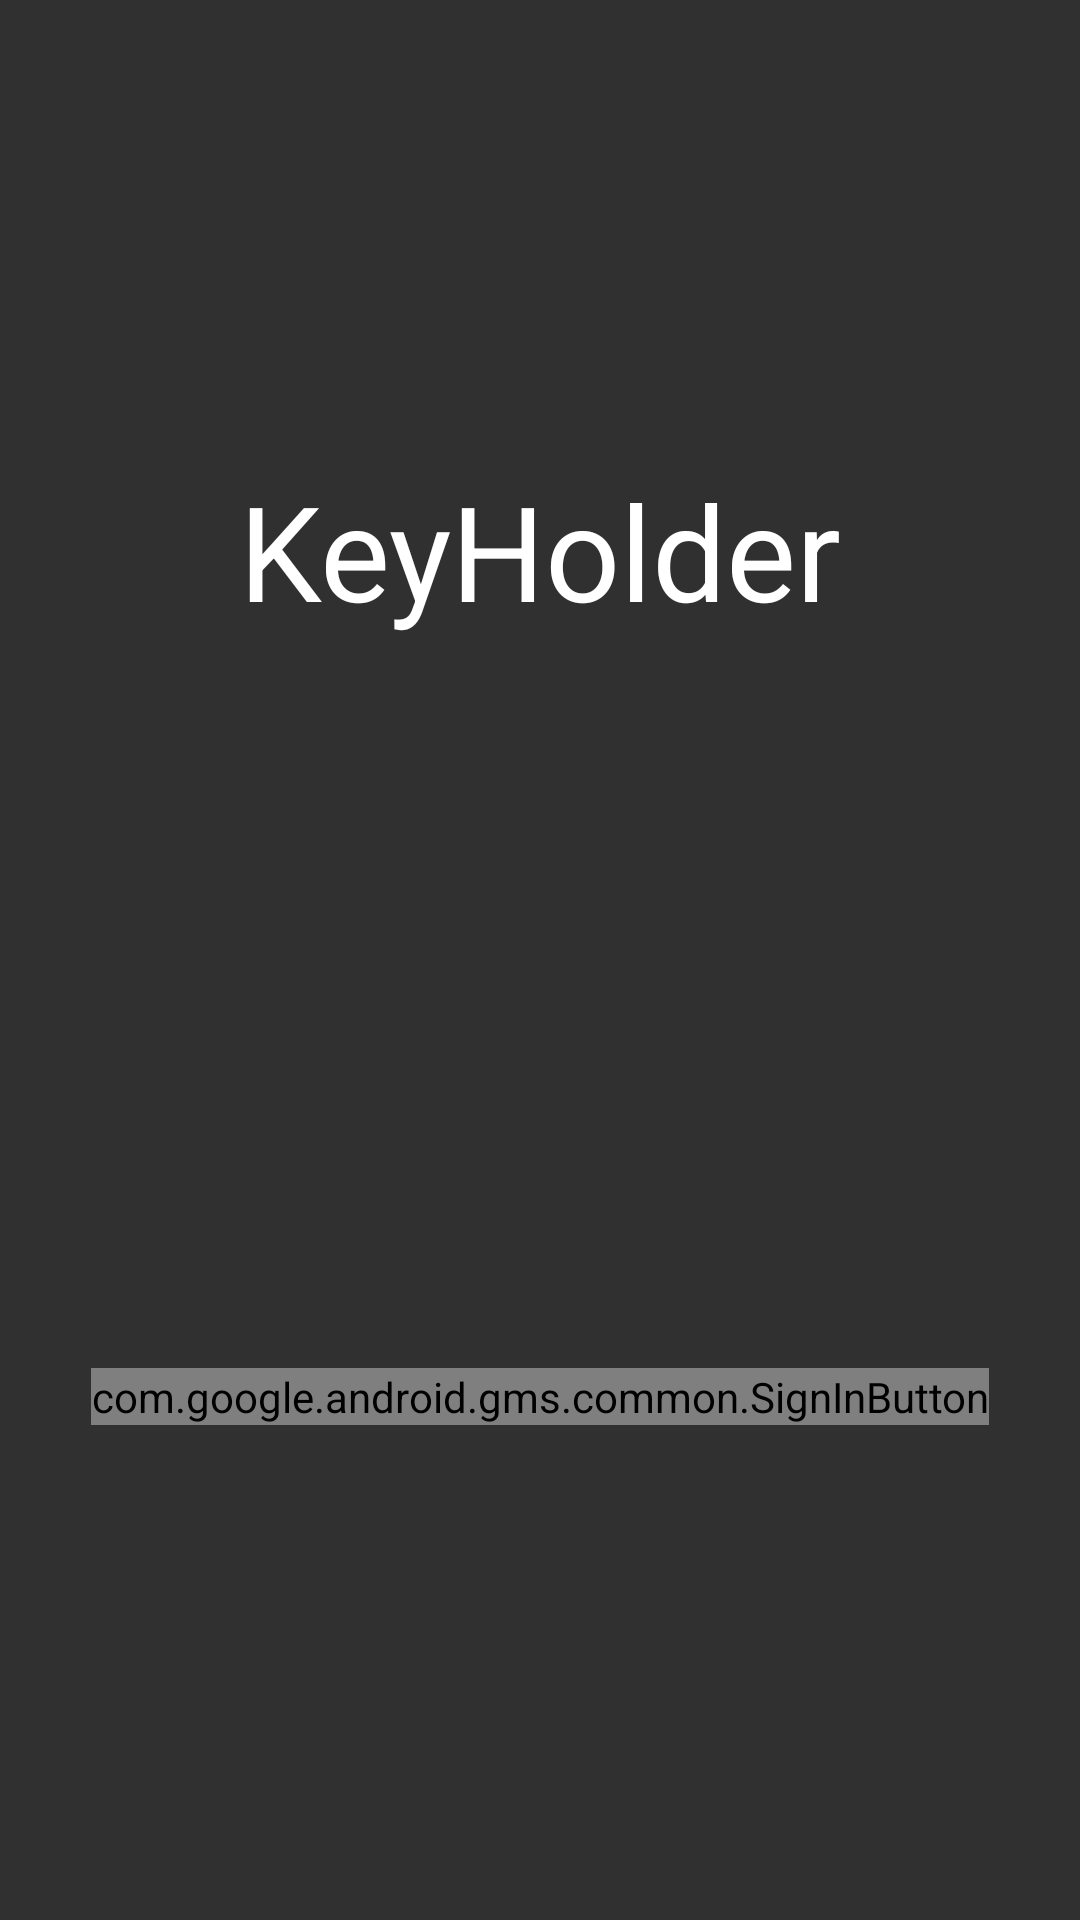

The Android layout XML behind this screen, and the referenced resources:
<!-- AndroidManifest.xml: activity theme AppThemeNoActionBar -->
<!-- res/layout/activity_login.xml -->
<?xml version="1.0" encoding="utf-8"?>

<android.support.constraint.ConstraintLayout xmlns:android="http://schemas.android.com/apk/res/android"
    xmlns:app="http://schemas.android.com/apk/res-auto"
    xmlns:tools="http://schemas.android.com/tools"
    android:layout_width="match_parent"
    android:layout_height="match_parent"
    tools:context=".login.LoginActivity">

    <ImageView
        android:id="@+id/imageView"
        android:layout_width="186dp"
        android:layout_height="90dp"
        android:layout_marginTop="32dp"
        android:contentDescription="@string/logo_content_description"
        app:layout_constraintEnd_toEndOf="parent"
        app:layout_constraintStart_toStartOf="parent"
        app:layout_constraintTop_toTopOf="parent"
        app:srcCompat="@drawable/logo" />

    <com.google.android.gms.common.SignInButton
        android:id="@+id/sign_in_button"
        android:layout_width="wrap_content"
        android:layout_height="wrap_content"
        android:layout_marginBottom="8dp"
        android:layout_marginTop="8dp"
        app:buttonSize="wide"
        app:colorScheme="dark"
        app:layout_constraintBottom_toBottomOf="parent"
        app:layout_constraintEnd_toEndOf="parent"
        app:layout_constraintHorizontal_bias="0.5"
        app:layout_constraintStart_toStartOf="parent"
        app:layout_constraintTop_toBottomOf="@+id/textView"
        app:layout_constraintVertical_bias="0.6" />

    <TextView
        android:id="@+id/textView"
        android:layout_width="wrap_content"
        android:layout_height="wrap_content"
        android:layout_marginTop="32dp"
        android:text="@string/app_name"
        android:textAppearance="@android:style/TextAppearance.Material.Large"
        android:textSize="44sp"
        app:layout_constraintEnd_toEndOf="parent"
        app:layout_constraintStart_toStartOf="parent"
        app:layout_constraintTop_toBottomOf="@+id/imageView" />

</android.support.constraint.ConstraintLayout>
<!-- resources referenced by this layout -->
<resources>
  <string name="app_name" translatable="false">KeyHolder</string>
  <string name="logo_content_description" translatable="false">logo</string>
  <style name="AppThemeNoActionBar" parent="Theme.AppCompat.NoActionBar" />
</resources>
